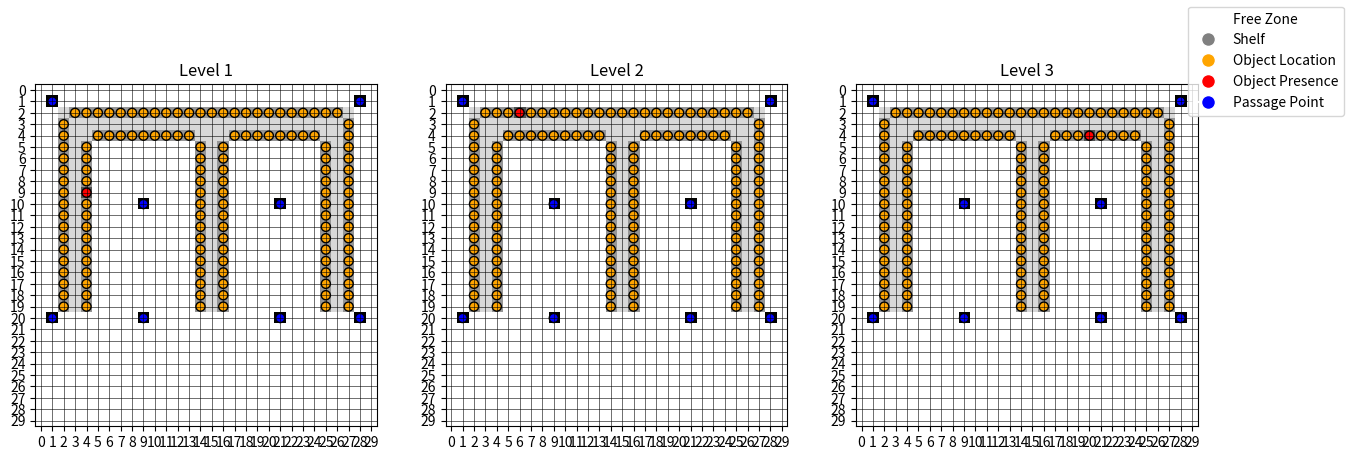

Source code (Python):
import numpy as np
import matplotlib.pyplot as plt
from collections import deque


class Warehouse3D:
    def __init__(self, rows: int, cols: int, height: int):
        self.rows = rows
        self.cols = cols
        self.height = height
        self.mat = np.zeros((self.rows, self.cols, self.height))

    def display(self):
        fig, axes = plt.subplots(1, self.height, figsize=(5 * self.height, 5))
        for h in range(self.height):
            ax = axes[h] if self.height > 1 else axes
            ax.imshow(self.mat[:, :, h], cmap="Greys", origin="upper")

            # Display orange circles for cells where self.mat == 2 (object location)
            # and red circles for cells where self.mat == 3 (object)
            for x in range(self.rows):
                for y in range(self.cols):
                    if self.mat[x, y, h] == 2:
                        ax.add_patch(plt.Circle((y, x), 0.4, color="orange", ec="black"))
                    elif self.mat[x, y, h] == 3:
                        ax.add_patch(plt.Circle((y, x), 0.4, color="red", ec="black"))
                    elif self.mat[x, y, h] == 4:
                        ax.add_patch(plt.Circle((y, x), 0.4, color="blue", ec="black"))

            ax.set_title(f"Level {h + 1}")
            ax.grid(which="both", color="black", linewidth=0.4)
            ax.set_xticks(range(self.cols))
            ax.set_yticks(range(self.rows))

        # Add legend
        labels = [
            "Free Zone",
            "Shelf",
            "Object Location",
            "Object Presence",
            "Passage Point"
        ]
        colors = ["white", "gray", "orange", "red", "blue"]

        # Create legend handles
        handles = [plt.Line2D([0], [0], marker="o", color="w", markerfacecolor=c, markersize=10) for c in colors]
        fig.legend(handles, labels, loc="upper right", fontsize=10)

        plt.show()

    def print_mat(self):
        return print(self.mat)

    def add_shelf(self, height: int, top_left: tuple, top_right: tuple, bottom_left: tuple, bottom_right: tuple):
        if not (0 <= height <= self.height):
            return print(f"Level {height} out of bounds")

        # Check if rectangle dimensions are valid
        if abs(top_left[1] - top_right[1]) == abs(bottom_left[1] - bottom_right[1]):
            width = abs(top_left[1] - top_right[1])
        else:
            return print("Not a rectangle")
        if abs(top_left[0] - bottom_left[0]) == abs(top_right[0] - bottom_right[0]):
            height_rect = abs(top_left[0] - bottom_left[0])
        else:
            return print("Not a rectangle")

        # Fill in the lower levels
        for h in range(height):  # Includes the specified level and all below it
            for i in range(height_rect):
                for j in range(width):
                    self.mat[i + top_left[0], j + top_left[1], h] = 1


    def add_storage_line(self, height: int, c1: tuple, c2: tuple):
        if not (0 <= height <= self.height):  # Check bounds
            return print(f"Level {height} out of bounds")

        x1, y1 = c1
        x2, y2 = c2
        is_storage = False

        if x1 == x2:  # Vertical line
            for h in range(height):  # Fill all levels up to the specified height
                for j in range(abs(y2 - y1) + 1):
                    if self.mat[x1, min(y1, y2) + j, h] == 1 or self.mat[x1, min(y1, y2) + j, h] == 2:
                        is_storage = True
                    else:
                        return print("The specified line is out of storage")
                if is_storage:
                    for j in range(abs(y2 - y1) + 1):
                        self.mat[x1, min(y1, y2) + j, h] = 2

        elif y1 == y2:  # Horizontal line
            for h in range(height):  # Fill all levels up to the specified height
                for j in range(abs(x2 - x1) + 1):
                    if self.mat[min(x1, x2) + j, y1, h] == 1 or self.mat[min(x1, x2) + j, y1, h] == 2:
                        is_storage = True
                    else:
                        return print("The specified line is out of storage")
                if is_storage:
                    for j in range(abs(x2 - x1) + 1):
                        self.mat[min(x1, x2) + j, y1, h] = 2

        else:
            return print("Not a storage line")

    def add_object(self, rows: int, col: int, level: int):

        if self.mat[rows, col, level] == 2:
            self.mat[rows, col, level] = 3
        else:
            print("There is no shelf here")

    def add_checkpoint(self, rows: int, col: int, level: int):

        if self.mat[rows, col, level] == 0:
            self.mat[rows, col, level] = 4
        else:
            print("There is an obstacle here")


    def compute_manhattan_distance(self, c1 : tuple , c2 : tuple ) -> int:

        x1, y1, z1 = c1
        x2, y2, z2 = c2

        if not (0 <= x1 < self.rows and 0 <= y1 < self.cols and 0 <= z1 < self.height):
            print("Start point is out of warehouse bounds.")
            return float('inf')

        if not (0 <= x2 < self.rows and 0 <= y2 < self.cols and 0 <= z2 < self.height):
            print("End point is out of warehouse bounds.")
            return float('inf')

        # Check if points are valid
        if self.mat[x1, y1, z1] != 1 or self.mat[x2, y2, z2] != 1:
            print('Point does not correspond to a circulation zone.')
            return float('inf')  # No path possible

        # Possible directions for movement (up, down, left, right, up-z, down-z)
        directions = [
            (0, 1, 0), (0, -1, 0), (1, 0, 0), (-1, 0, 0), (0, 0, 1), (0, 0, -1),
        ]

        # Initialize BFS queue and visited cells list
        queue = deque([(x1, y1, z1, 0)])  # (x, y, z, distance)
        visited = np.zeros_like(self.mat, dtype=bool)

        # Mark the start point as visited
        visited[x1, y1, z1] = True

        while queue:
            x, y, z, dist = queue.popleft()

            # If we reach the end point, return the distance
            if (x, y, z) == (x2, y2, z2):
                return dist

            # Explore neighbors
            for dx, dy, dz in directions:
                nx, ny, nz = x + dx, y + dy, z + dz

                # Check if neighbor is within bounds, not visited, and free
                if (0 <= nx < self.rows and 0 <= ny < self.cols and 0 <= nz < self.height and
                        not visited[nx, ny, nz] and self.mat[nx, ny, nz] in [0, 4]):
                    visited[nx, ny, nz] = True  # Mark as visited
                    queue.append((nx, ny, nz, dist + 1))  # Add neighbor to queue

        # If we exit the loop without finding the end point, no path is possible
        return float('inf')


if __name__ == "__main__":

    height = 3
    # Example usage
    warehouse_3d = Warehouse3D(30, 30, height)

    # Add shelves at level 0

    # shelves
    warehouse_3d.add_shelf(height, [2, 2], [2, 28], [5, 2], [5, 28])
    warehouse_3d.add_shelf(height, [2, 2], [2, 5], [20, 5], [20, 2])
    warehouse_3d.add_shelf(height, [2, 14], [2, 17], [20, 17], [20, 14])
    warehouse_3d.add_shelf(height, [2, 25], [2, 28], [20, 28], [20, 25])

    # horizontal storage line
    warehouse_3d.add_storage_line(height, [4, 5], [4, 13])
    warehouse_3d.add_storage_line(height, [4, 17], [4, 24])
    warehouse_3d.add_storage_line(height, [2, 3], [2, 26])

    # vertical storage line
    warehouse_3d.add_storage_line(height, [3, 2], [19, 2])
    warehouse_3d.add_storage_line(height, [5, 4], [19, 4])
    warehouse_3d.add_storage_line(height, [5, 14], [19, 14])
    warehouse_3d.add_storage_line(height, [5, 16], [19, 16])
    warehouse_3d.add_storage_line(height, [5, 25], [19, 25])
    warehouse_3d.add_storage_line(height, [3, 27], [19, 27])


    # Add objects
    warehouse_3d.add_object(2, 6, 1)
    warehouse_3d.add_object(9, 4, 0)
    warehouse_3d.add_object(4, 20, 2)

    # Add checkpoints
    warehouse_3d.add_checkpoint(20, 1, 0)
    warehouse_3d.add_checkpoint(20, 1, 1)
    warehouse_3d.add_checkpoint(20, 1, 2)

    warehouse_3d.add_checkpoint(20, 9, 0)
    warehouse_3d.add_checkpoint(20, 9, 1)
    warehouse_3d.add_checkpoint(20, 9, 2)

    warehouse_3d.add_checkpoint(10, 9, 0)
    warehouse_3d.add_checkpoint(10, 9, 1)
    warehouse_3d.add_checkpoint(10, 9, 2)

    warehouse_3d.add_checkpoint(20, 21, 0)
    warehouse_3d.add_checkpoint(20, 21, 1)
    warehouse_3d.add_checkpoint(20, 21, 2)

    warehouse_3d.add_checkpoint(10, 21, 0)
    warehouse_3d.add_checkpoint(10, 21, 1)
    warehouse_3d.add_checkpoint(10, 21, 2)

    warehouse_3d.add_checkpoint(20, 28, 0)
    warehouse_3d.add_checkpoint(20, 28, 1)
    warehouse_3d.add_checkpoint(20, 28, 2)

    warehouse_3d.add_checkpoint(1, 1, 0)
    warehouse_3d.add_checkpoint(1, 1, 1)
    warehouse_3d.add_checkpoint(1, 1, 2)

    warehouse_3d.add_checkpoint(1, 28, 0)
    warehouse_3d.add_checkpoint(1, 28, 1)
    warehouse_3d.add_checkpoint(1, 28, 2)

    # Visualisation
    warehouse_3d.display()

    # Test calcul de distance
    distance = warehouse_3d.compute_manhattan_distance((0, 0, 0), (10, 10, 0))
    print(f"Distance : {distance}")

